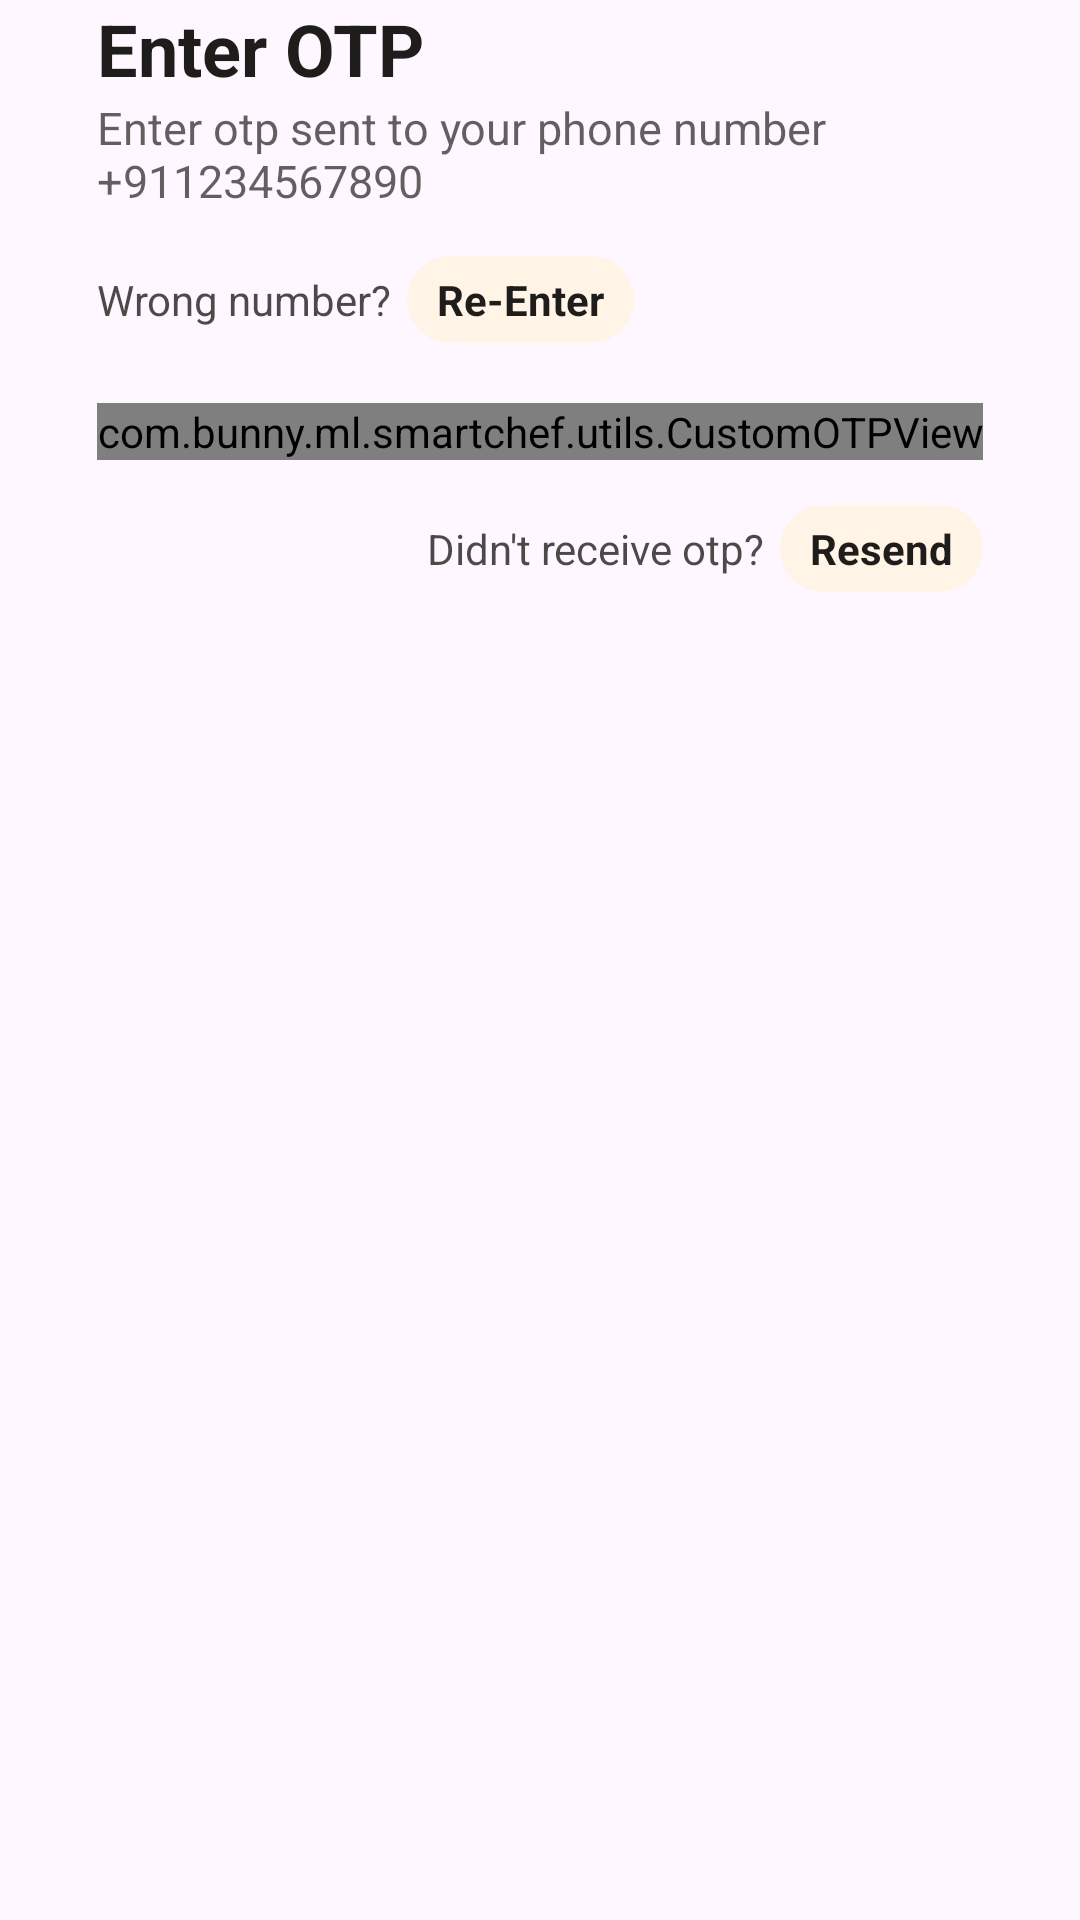

Produce the Android XML layout that renders to this screen, including the resource entries it uses.
<!-- AndroidManifest.xml: application theme Theme.SmartChef -->
<!-- res/layout/fragment_login2.xml -->
<?xml version="1.0" encoding="utf-8"?>
<RelativeLayout xmlns:android="http://schemas.android.com/apk/res/android"
    xmlns:tools="http://schemas.android.com/tools"
    android:layout_width="match_parent"
    android:layout_height="match_parent"
    xmlns:app="http://schemas.android.com/apk/res-auto"
    android:orientation="vertical"
    tools:context=".fragments.LoginFragment2">

    <TextView
        android:id="@+id/enterOtpTextview"
        android:layout_width="wrap_content"
        android:layout_height="wrap_content"
        android:text="@string/enter_otp"
        android:textColor="@color/mode_inverse"
        android:textSize="24sp"
        android:textStyle="bold"
        android:layout_alignStart="@+id/otpView"
        />

    <TextView
        android:id="@+id/enterOtpDescTextview"
        android:layout_width="wrap_content"
        android:layout_height="wrap_content"
        android:alpha="0.7"
        android:text="@string/enter_otp_sent_to_your_phone_number_911234567890"
        android:textColor="@color/mode_inverse"
        android:textSize="15sp"
        android:layout_below="@+id/enterOtpTextview"
        android:layout_alignStart="@+id/otpView"
        />

    <com.bunny.ml.smartchef.utils.CustomOTPView
        android:id="@+id/otpView"
        android:layout_width="wrap_content"
        android:layout_height="wrap_content"
        android:layout_gravity="center"
        android:layout_marginTop="20dp"
        app:otpLength="6"
        android:layout_centerHorizontal="true"
        android:layout_below="@+id/wrongNumberLayout"
        />

    <LinearLayout
        android:id="@+id/wrongNumberLayout"
        android:layout_width="wrap_content"
        android:layout_height="wrap_content"
        android:layout_marginTop="15dp"
        android:gravity="center"
        android:orientation="horizontal"
        android:layout_alignStart="@id/otpView"
        android:layout_below="@+id/enterOtpDescTextview"
        >

        <TextView
            android:id="@+id/wrongNumberTextview"
            android:layout_width="wrap_content"
            android:layout_height="wrap_content"
            android:alpha="0.8"
            android:text="@string/wrong_number"
            android:textColor="@color/mode_inverse"
            android:textSize="14sp" />

        <TextView
            android:id="@+id/reEnterNumberBtn"
            android:layout_width="wrap_content"
            android:layout_height="wrap_content"
            android:layout_marginStart="5dp"
            android:background="@drawable/button_card_ripple"
            android:clickable="true"
            android:paddingStart="10dp"
            android:paddingTop="5dp"
            android:paddingEnd="10dp"
            android:paddingBottom="5dp"
            android:text="@string/re_enter"
            android:textColor="@color/mode_inverse"
            android:textStyle="bold" />

    </LinearLayout>

    <LinearLayout
        android:id="@+id/resendOtpLayout"
        android:layout_width="wrap_content"
        android:layout_height="wrap_content"
        android:layout_marginTop="15dp"
        android:gravity="center"
        android:orientation="horizontal"
        android:layout_alignEnd="@id/otpView"
        android:layout_below="@+id/otpView"
        >

        <TextView
            android:id="@+id/resendOtpTextview"
            android:layout_width="wrap_content"
            android:layout_height="wrap_content"
            android:alpha="0.8"
            android:text="@string/didn_t_receive_otp"
            android:textColor="@color/mode_inverse"
            android:textSize="14sp" />

        <TextView
            android:id="@+id/resendOtpBtn"
            android:layout_width="wrap_content"
            android:layout_height="wrap_content"
            android:layout_marginStart="5dp"
            android:background="@drawable/button_card_ripple"
            android:clickable="true"
            android:paddingStart="10dp"
            android:paddingTop="5dp"
            android:paddingEnd="10dp"
            android:paddingBottom="5dp"
            android:text="@string/resend"
            android:textColor="@color/mode_inverse"
            android:textStyle="bold" />

    </LinearLayout>



</RelativeLayout>
<!-- resources referenced by this layout -->
<resources>
  <color name="mode_inverse">#1F1D1B</color>
  <!-- drawable button_card_ripple (drawable) -->
  <?xml version="1.0" encoding="UTF-8"?>
  <ripple xmlns:android="http://schemas.android.com/apk/res/android"
      android:color="@color/ripple_effect">
  <item>
          <shape android:shape="rectangle">
              <solid android:color="@color/mode"/>
              <corners android:radius="20dp"/>
          </shape>
      </item>
  
  </ripple>
  <string name="didn_t_receive_otp">Didn\'t receive otp?</string>
  <string name="enter_otp">Enter OTP</string>
  <string name="enter_otp_sent_to_your_phone_number_911234567890">Enter otp sent to your phone number +911234567890</string>
  <string name="re_enter">Re-Enter</string>
  <string name="resend">Resend</string>
  <string name="wrong_number">Wrong number?</string>
  <style name="Theme.SmartChef" parent="Base.Theme.SmartChef" />
  <color name="ripple_effect">#31000000</color>
  <color name="mode">#FFF4E5</color>
  <style name="Base.Theme.SmartChef" parent="Theme.Material3.DayNight.NoActionBar">
          
          
      </style>
</resources>
